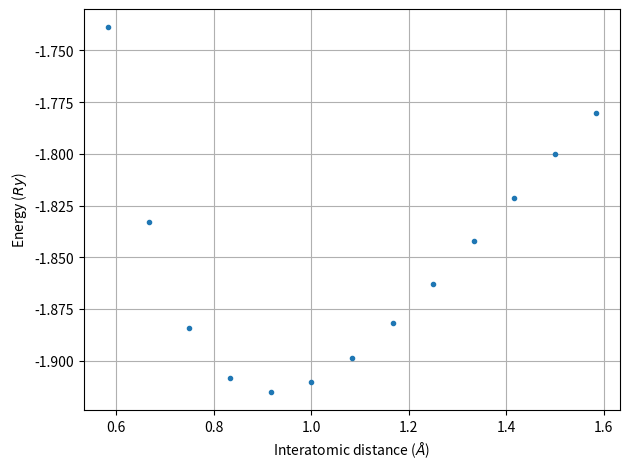

Reproduce this figure in Python.
#!/usr/bin/python3

import numpy as np
import matplotlib.pyplot as plt
from scipy.linalg import eig


def min_rayleigh(kzeta, k2, pot, eps, maxcyc):
    """
    Function:   minimize the Rayleigh quotient of the Hamiltonian
                    < H > = < zeta | - nabla ^ 2 + pot | zeta > / < zeta | zeta >.
                FFTs are used, so kzeta = fft(zeta), and
                    < H > = [< kzeta | k2 | kzeta > + < zeta | pot | zeta >] / < zeta | zeta >.
                The steepest descent algorithm is used for the minimization procedure.
                (For quantum mechanics people: the Rayleigh quotient is the expectation value,
                and the minimum for the Hamiltonian defines the ground state.)
    Input:      kzeta:      a vector on a 3-dimensional grid (reciprocal space), containing an initial
                            guess for the ground state.
                k2:         a vector containing the kinetic energy operator in reciprocal space.
                pot:        the potential on a 3-dimensional grid in real space.
                eps:        convergence parameter for the Rayleigh quotient.
                maxcyc:     the maximum number of allowed steepest descent iterations.
    Output:     rayleigh:   a vector of length numcyc, containing the Rayleigh quotients of all
                            steepest descent iterations.
                kzeta:      a vector on a 3-dimensional grid (reciprocal space), containing the best
                            guess for the ground state; normalized to one.
                numcyc:     the number of cycles used to converge the Rayleigh quotient.
    Errors:     just a couple of warnings, if convergence is not reached.
    """

    rayleigh = []

    # normalize the input vector
    gamma = 1.0 / np.sqrt(inner3d(kzeta, kzeta))
    kzeta = kzeta * gamma

    # initialize 2x2 steepest descent matrices
    A = np.zeros((2, 2))
    B = np.zeros((2, 2))

    # initial Rayleigh quotient and residual vector
    kzetaop = operation(kzeta, k2, pot)
    rayleigh.append(inner3d(kzeta, kzetaop))
    kresidue = (kzetaop - rayleigh[0] * kzeta) / k2
    kresidue[~np.isfinite(kresidue)] = 0  # set non-finite values to zero

    # steepest descent iterate
    for i in range(1, maxcyc):
        kresop = operation(kresidue, k2, pot)

        # construct 2x2 matrices
        A[0, 0] = inner3d(kzeta, kzetaop)
        A[0, 1] = inner3d(kzeta, kresop)
        A[1, 0] = inner3d(kresidue, kzetaop)
        A[1, 1] = inner3d(kresidue, kresop)

        B[0, 0] = inner3d(kzeta, kzeta)
        B[0, 1] = inner3d(kzeta, kresidue)
        B[1, 0] = B[0, 1]
        B[1, 1] = inner3d(kresidue, kresidue)

        # solve the 2x2 generalized eigenvalue problem
        eigvals, eigvecs = eig(A, B)
        idx = eigvals.argsort()

        s_eigvals = eigvals[idx]
        s_eigvecs = eigvecs[:, idx]

        rayleigh.append(np.real(s_eigvals[0]))

        # update vectors
        kzeta = s_eigvecs[0, 0] * kzeta + s_eigvecs[1, 0] * kresidue
        kzetaop = s_eigvecs[0, 0] * kzetaop + s_eigvecs[1, 0] * kresop

        # normalize
        gamma = 1.0 / np.sqrt(inner3d(kzeta, kzeta))
        kzeta = kzeta * gamma
        kzetaop = kzetaop * gamma

        # new residual vector
        kresidue = (kzetaop - rayleigh[i] * kzeta) / k2
        kresidue[~np.isfinite(kresidue)] = 0  # set non-finite values to zero

        # check convergence
        if abs(rayleigh[i] - rayleigh[i - 1]) < eps:
            break

    numcyc = i

    # some mimimal checks
    if numcyc >= maxcyc:
        print('*** warning ***, function min_rayleigh, number of cycles exceeded maximum')

    if abs(rayleigh[numcyc] - rayleigh[numcyc - 1]) > eps:
        print('*** warning ***, function min_rayleigh, result has not converged')

    return rayleigh, kzeta, numcyc


def operation(invec, k2, pot):
    """
    Function:   returns the Hamiltonian operator - nabla ^ 2 psi + pot * psi, but everything in
                reciprocal space, so
                    outvec = k ^ 2 invec + FFT(pot * IFFT(invec))
    Input:      invec:      a vector on a n-dimensional grid in reciprocal space.
                k2:         the sizes^2 of the grid vectors in reciprocal space.
                pot:        the potential on a n-dimensional grid in real space.
    Output:     outvec:     a vector on a n-dimensional grid in real space, containing the result of
                            the operations.
    Errors:     none, you're on your own.
    """
    tmpvec = np.fft.ifftn(invec)
    outvec = k2 * invec + np.fft.fftn(pot * tmpvec)

    return outvec


def inner3d(v1, v2):
    """
    Function:   calculates the inner product between two 3-dimensional vectors.
    Input:      v1:         first 3-dimensional vector.
                v2:         second 3-dimensional vector.
    Output:     sum3d:      result of the inner product in 3 dimensions.
    """
    new3d = np.vdot(v1.ravel(), v2.ravel())

    return np.real(new3d)


def poisson(dens, k2):
    """
    Function:   solves the n-dimensional Poisson equation on a grid:
                    nabla pot = 2 * dens
    Input:      dens:   a density on a n-dimensional grid in real space.
                k2:     the sizes^2 of the grid vectors in reciprocal space in an order consistent
                        with the FFTs.
    Output:     pot:    the potential on the n-dimensional grid in real space. The average potential
                        (averaged over the grid) is set to zero. The output units are Rydberg energy.
    Errors:     none, you're on your own.
    """
    densg = np.fft.fftn(dens)  # reciprocal space charge density
    potg = 8 * np.pi * densg / k2  # reciprocal space potential
    potg[~np.isfinite(potg)] = 0  # set non-finite values to zero
    pot = np.fft.ifftn(potg)  # real space potential

    return pot


def hfsa(dens, step):
    """
    Function:   calculates the Hartree-Fock-Slater approximation to the local density approximation,
                which means exchange only, of the XC energy and potential in Rydberg units.
    Input:      dens:       a density on a 3-dimensional grid in real space.
                step:       the step size of this grid.
    Output:     ex:         the exchange energy.
                vx:         the exchange potential.
    Errors:     none, you're on your own.
    ! NOTE: alpha is a parameter that controles the strength of the exchange interaction; alpha = 1 is the Kohn-Sham value. !
    """
    alpha = 0.8
    vx = (3 * dens / np.pi) ** (1 / 3)
    vx = -2 * vx * alpha
    ex = -(6 / 4) * (3 / np.pi) ** (1 / 3) * np.sum(np.sum(np.sum(dens ** (4 / 3)))) * step ** 3 * alpha

    return np.real(ex), np.real(vx)


### Switch of ZeroDivisionError
# Errors/Warnings usually raised when dividing an array element by zero will
# be switched off and dealt with by explicitly setting these elements
np.seterr(invalid='ignore', divide='ignore')

# set up of the grid in real space
N_grid = 128
r_stop = 10.0
h = r_stop / (N_grid - 1)
ints = np.linspace(-N_grid / 2, N_grid / 2 - 1, N_grid)
n1, n2, n3 = np.meshgrid(ints, ints, ints)

# kinetic energy operator in reciprocal space
deltak2 = (2 * np.pi / r_stop) ** 2
k2 = (n1 ** 2 + n2 ** 2 + n3 ** 2) * deltak2

# grid shift for zero vector at the beginning required for FFT routines
k2 = np.roll(k2, int(N_grid / 2), axis=0)
k2 = np.roll(k2, int(N_grid / 2), axis=1)
k2 = np.roll(k2, int(N_grid / 2), axis=2)

# set up a (normalized) gaussian nuclear charge density in real space
sigma = 0.1
nuc = np.exp(-(n1 ** 2 + n2 ** 2 + n3 ** 2) * h ** 2 / (2 * sigma ** 2)) / (np.sqrt(2 * np.pi) * sigma) ** 3

# Coulomb self-energy of this Gaussian
enself = 1 / (sigma * np.sqrt(np.pi))

shifts = np.arange(7, 20)
energies = np.zeros(len(shifts))
real_dists = np.zeros(len(shifts))
for i, shift in enumerate(shifts):
    #####################################################
    ### CODE BLOCK: set up the initial charge density ###
    # internuclear distance
    # dist = 2.0
    # shift = int(round(dist / (2 * h)))
    real_dist = 2 * shift * h
    real_dists[i] = real_dist

    # two nuclear potentials shifted along the x-axis by plus-minus dist/2
    nuc1 = np.roll(nuc, shift, axis=0)
    nuc2 = np.roll(nuc, -shift, axis=0)

    # trial wave function and density based upon hydrogen 1s functions
    zeta = np.exp(- np.sqrt(n1 ** 2 + n2 ** 2 + n3 ** 2) * h)
    zeta1 = np.roll(zeta, shift, axis=0)
    zeta2 = np.roll(zeta, -shift, axis=0)
    zeta = zeta1 + zeta2

    gamma = inner3d(zeta, zeta) * h ** 3
    zeta = zeta / np.sqrt(gamma)  # wavefunction normalization
    dens = 2 * zeta ** 2  # charge density
    ### CODE BLOCK: set up the initial charge density ###
    #####################################################


    #####################################################
    ### CODE BLOCK: calculate the total system energy ###
    totdens = dens - nuc1 - nuc2  # total (electron + nuclear) charge density
    coulombpot = poisson(totdens, k2)  # electronic Coulomb potential
    enx, xpot = hfsa(dens, h)  # Hartree-Fock-Slater exchange energy and potential
    pot = coulombpot + xpot  # total potential

    kzeta = np.fft.fftn(zeta)  # wavefunction in reciprocal space
    kinzeta = 2 * kzeta * k2  # kinetic energy (calculated in reciprocal space)
    enkin = np.real(inner3d(kzeta, kinzeta)) * (h / N_grid) ** 3  # real-space projection of energy

    enhartree = 0.5 * inner3d(coulombpot, totdens) * h ** 3 - 2 * enself  # Coulomb energy terms
    entot = enkin + enhartree + enx  # total energy
    ### CODE BLOCK: calculate the total system energy ###
    #####################################################
    print(i)
    energies[i] = entot

real_dists = real_dists*0.529177210903
# %%
imgloc = r'D:\Uni\Master\Mulitscale_methods\DFT\tex\images'
def img_loc(loc: str):
    return rf'{imgloc}\{loc}'


plt.figure()
plt.plot(real_dists, energies, '.')
plt.xlabel(r'Interatomic distance ($\AA$)')
plt.ylabel('Energy ($Ry$)')
plt.grid()
plt.tight_layout()
plt.savefig(img_loc('8a.png'))
plt.show()

print(real_dists[np.argmin(energies)])
print(np.min(energies))


